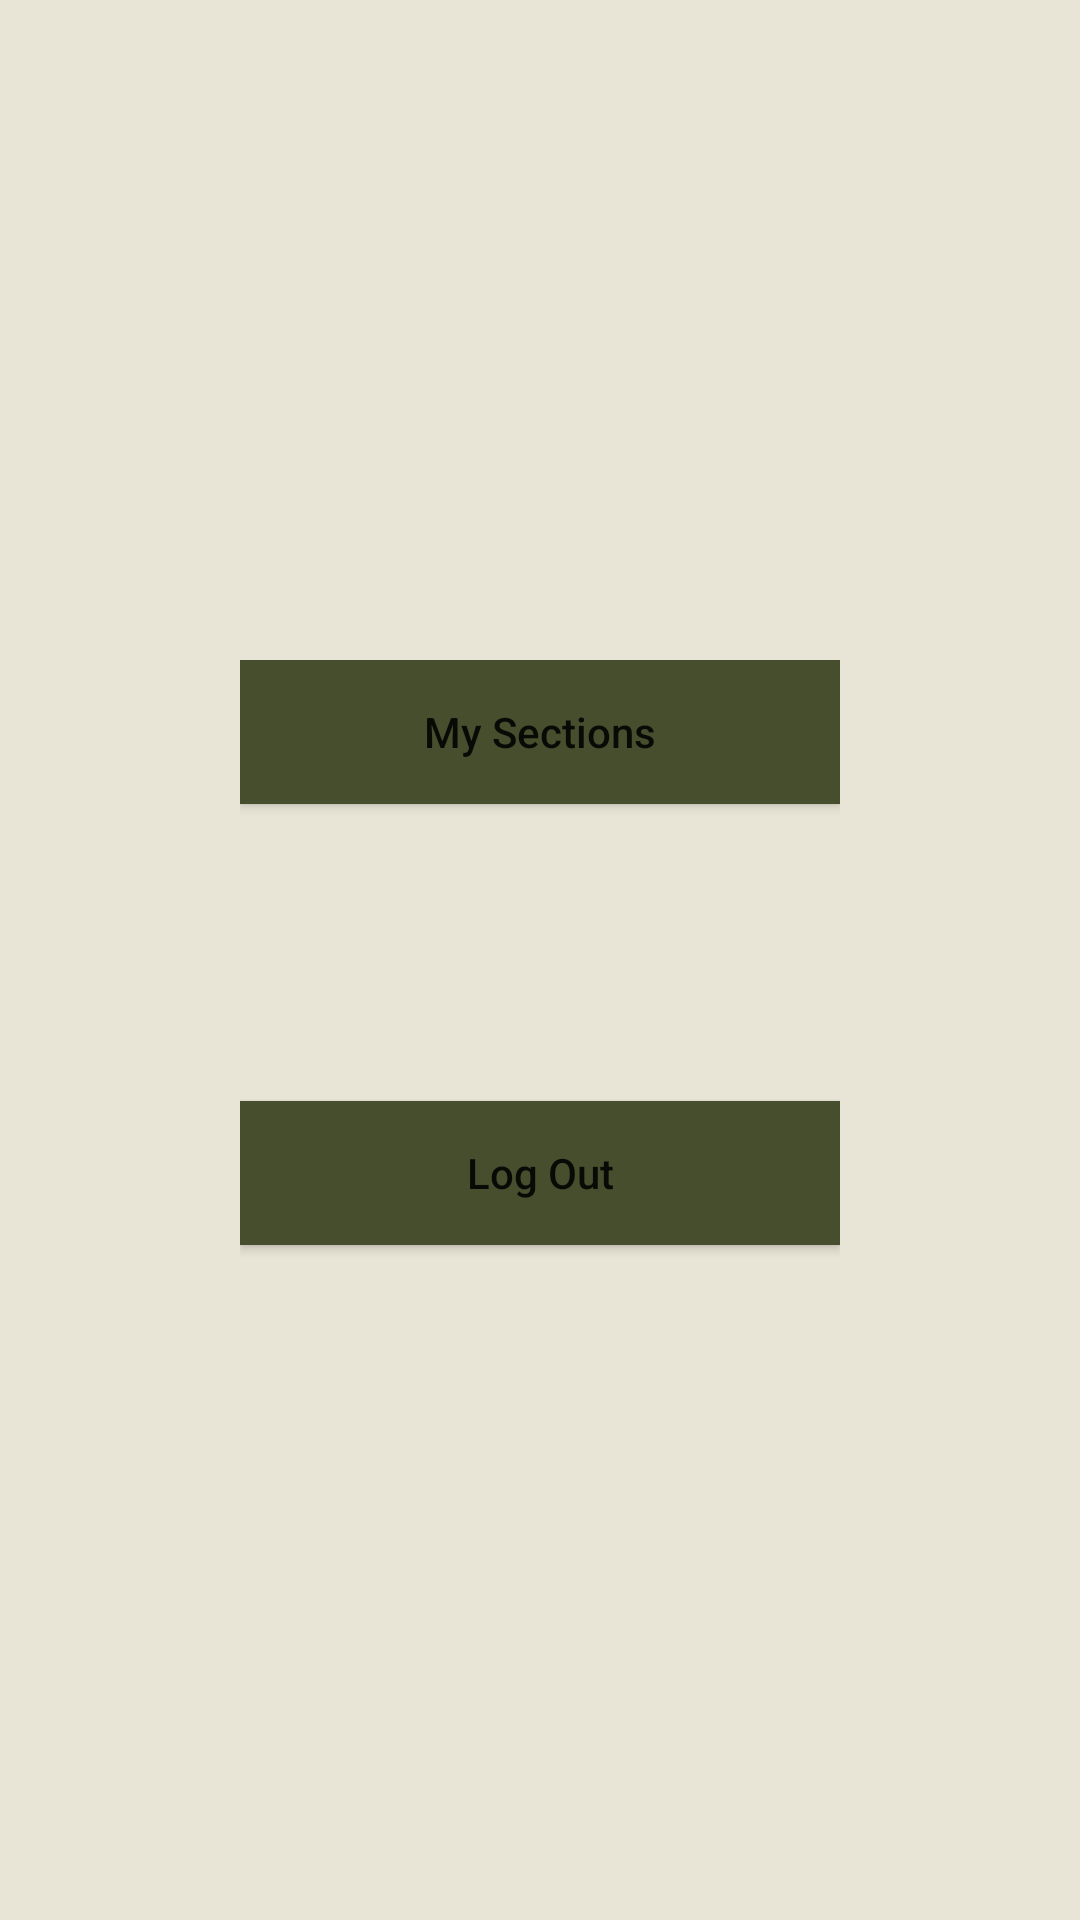

Layout XML and referenced resources for this Android screen:
<!-- AndroidManifest.xml: application theme Theme.BTA -->
<!-- res/layout/activity_instructor_menu.xml -->
<?xml version="1.0" encoding="utf-8"?>
<RelativeLayout xmlns:android="http://schemas.android.com/apk/res/android"
    xmlns:app="http://schemas.android.com/apk/res-auto"
    xmlns:tools="http://schemas.android.com/tools"
    android:layout_width="match_parent"
    android:layout_height="match_parent"
    android:background="@color/cosmic_latte">

    <RelativeLayout
        android:layout_width="200dp"
        android:layout_height="200dp"
        android:layout_centerInParent="true">

        <Button
            android:id="@+id/button2"
            android:layout_width="match_parent"
            android:layout_height="wrap_content"
            android:background="@color/dark_green"
            android:onClick="buttonInstructorSectionsOnClick"
            android:text="@string/instructors_sections"
            android:textAllCaps="false" />

        <Button
            android:id="@+id/button4"
            android:layout_width="match_parent"
            android:layout_height="wrap_content"
            android:layout_alignParentBottom="true"
            android:layout_marginBottom="5dp"
            android:background="@color/dark_green"
            android:onClick="buttonLogOutOnClick"
            android:text="@string/log_out"
            android:textAllCaps="false" />

    </RelativeLayout>

</RelativeLayout>
<!-- resources referenced by this layout -->
<resources>
  <color name="cosmic_latte">#E9E5D6</color>
  <color name="dark_green">#464E2E</color>
  <string name="instructors_sections">My Sections</string>
      /*-----------------------------------------------------------------------------
      Strings for Advisor menu page
      -------------------------------------------------------------------------------*/
  <string name="log_out">Log Out</string>
  
      /*-----------------------------------------------------------------------------
      Strings for Admin Student List menu page
      -------------------------------------------------------------------------------*/
  <style name="Theme.BTA" parent="Theme.MaterialComponents.DayNight.DarkActionBar">
          
          <item name="colorPrimary">@color/light_green</item>
          <item name="colorPrimaryVariant">@color/dark_green</item>
          <item name="colorOnPrimary">@color/dark_brown</item>
          
          <item name="colorSecondary">@color/light_green</item>
          <item name="colorSecondaryVariant">@color/dark_brown</item>
          <item name="colorOnSecondary">@color/dark_green</item>
          
          <item name="android:statusBarColor" tools:targetApi="l">?attr/colorPrimaryVariant</item>
          
      </style>
  <color name="light_green">#ACB992</color>
  <color name="dark_brown">#362706</color>
</resources>
